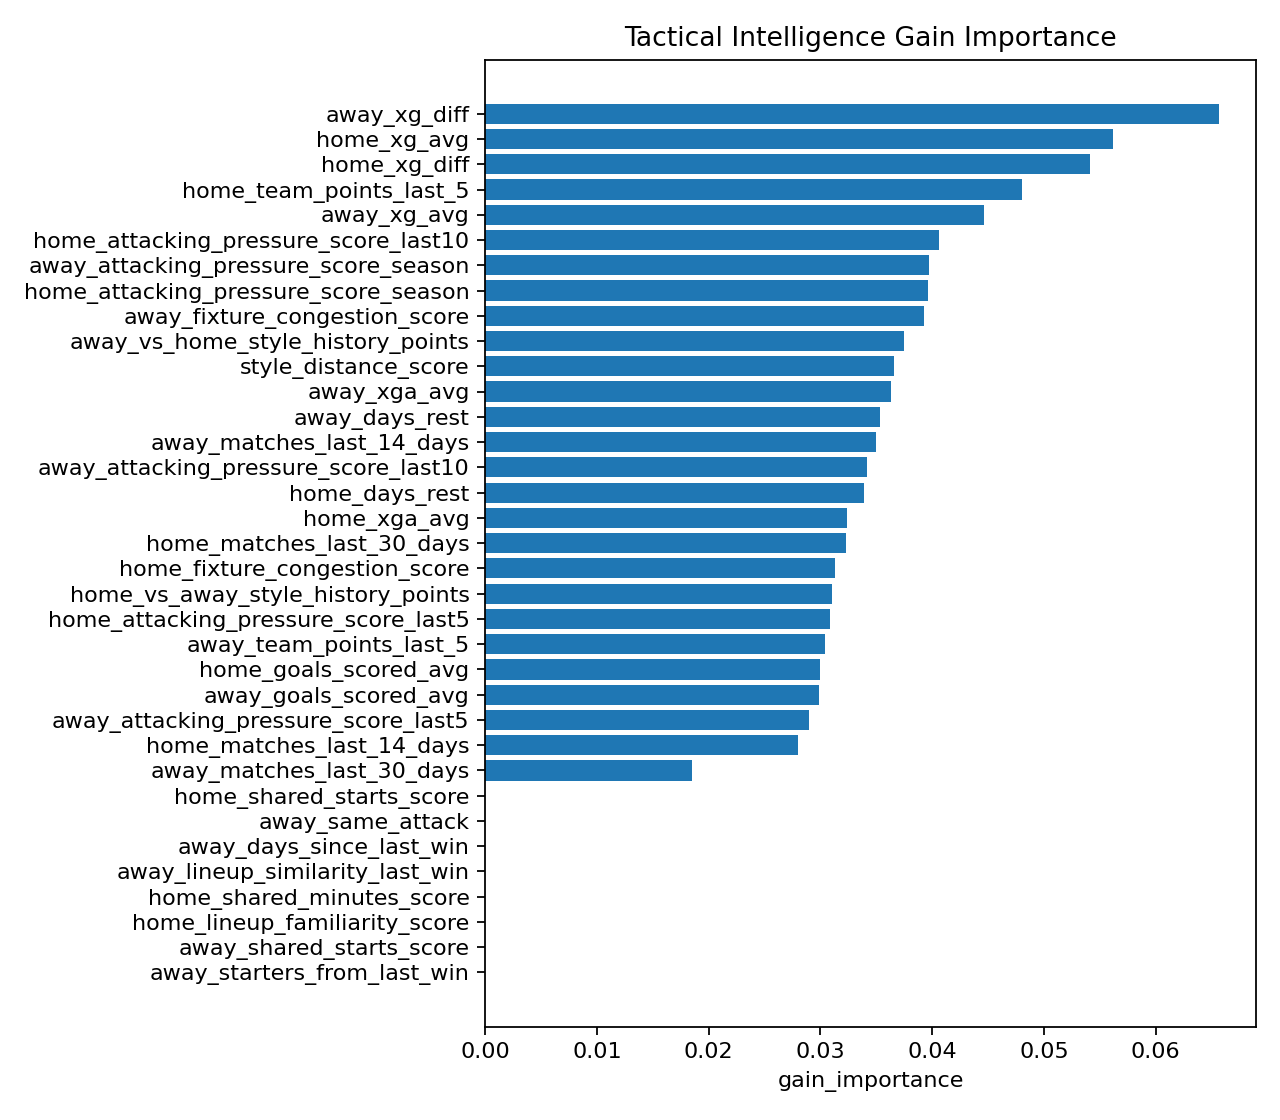

Values plotted in this chart, from the file beside it:
feature, gain_importance
away_xg_diff, 0.06568
home_xg_avg, 0.05615
home_xg_diff, 0.05415
home_team_points_last_5, 0.04806
away_xg_avg, 0.0446
home_attacking_pressure_score_last10, 0.04063
away_attacking_pressure_score_season, 0.03971
home_attacking_pressure_score_season, 0.03959
away_fixture_congestion_score, 0.03924
away_vs_home_style_history_points, 0.0375
style_distance_score, 0.03656
away_xga_avg, 0.03629
away_days_rest, 0.03532
away_matches_last_14_days, 0.03495
away_attacking_pressure_score_last10, 0.03414
home_days_rest, 0.0339
home_xga_avg, 0.03236
home_matches_last_30_days, 0.03226
home_fixture_congestion_score, 0.03132
home_vs_away_style_history_points, 0.03105
home_attacking_pressure_score_last5, 0.03083
away_team_points_last_5, 0.03039
home_goals_scored_avg, 0.02997
away_goals_scored_avg, 0.02986
away_attacking_pressure_score_last5, 0.02895
home_matches_last_14_days, 0.02801
away_matches_last_30_days, 0.01853
away_shared_starts_score, 0.0
home_lineup_familiarity_score, 0.0
home_shared_minutes_score, 0.0
home_shared_starts_score, 0.0
away_days_since_last_win, 0.0
away_same_attack, 0.0
away_lineup_similarity_last_win, 0.0
away_starters_from_last_win, 0.0
away_lineup_familiarity_score, 0.0
away_same_midfield, 0.0
away_same_back_four, 0.0
away_lineup_changes, 0.0
away_shared_minutes_score, 0.0
home_advantage, 0.0
home_manager_stability_score, 0.0
home_lineup_rotation_rate, 0.0
home_squad_consistency_score, 0.0
away_manager_stability_score, 0.0
away_lineup_rotation_rate, 0.0
away_squad_consistency_score, 0.0
away_starting_xi_repeat_count, 0.0
home_press_vs_away_build_up, 0.0
away_press_vs_home_build_up, 0.0
possession_vs_counter, 0.0
high_line_vs_transition, 0.0
crossing_vs_low_block, 0.0
home_team_style_cluster, 0.0
away_team_style_cluster, 0.0
style_cluster_matchup, 0.0
away_starting_xi_repeat_pct, 0.0
home_same_midfield, 0.0
home_days_since_last_win, 0.0
away_days_since_europe_match, 0.0
... 36 more rows
